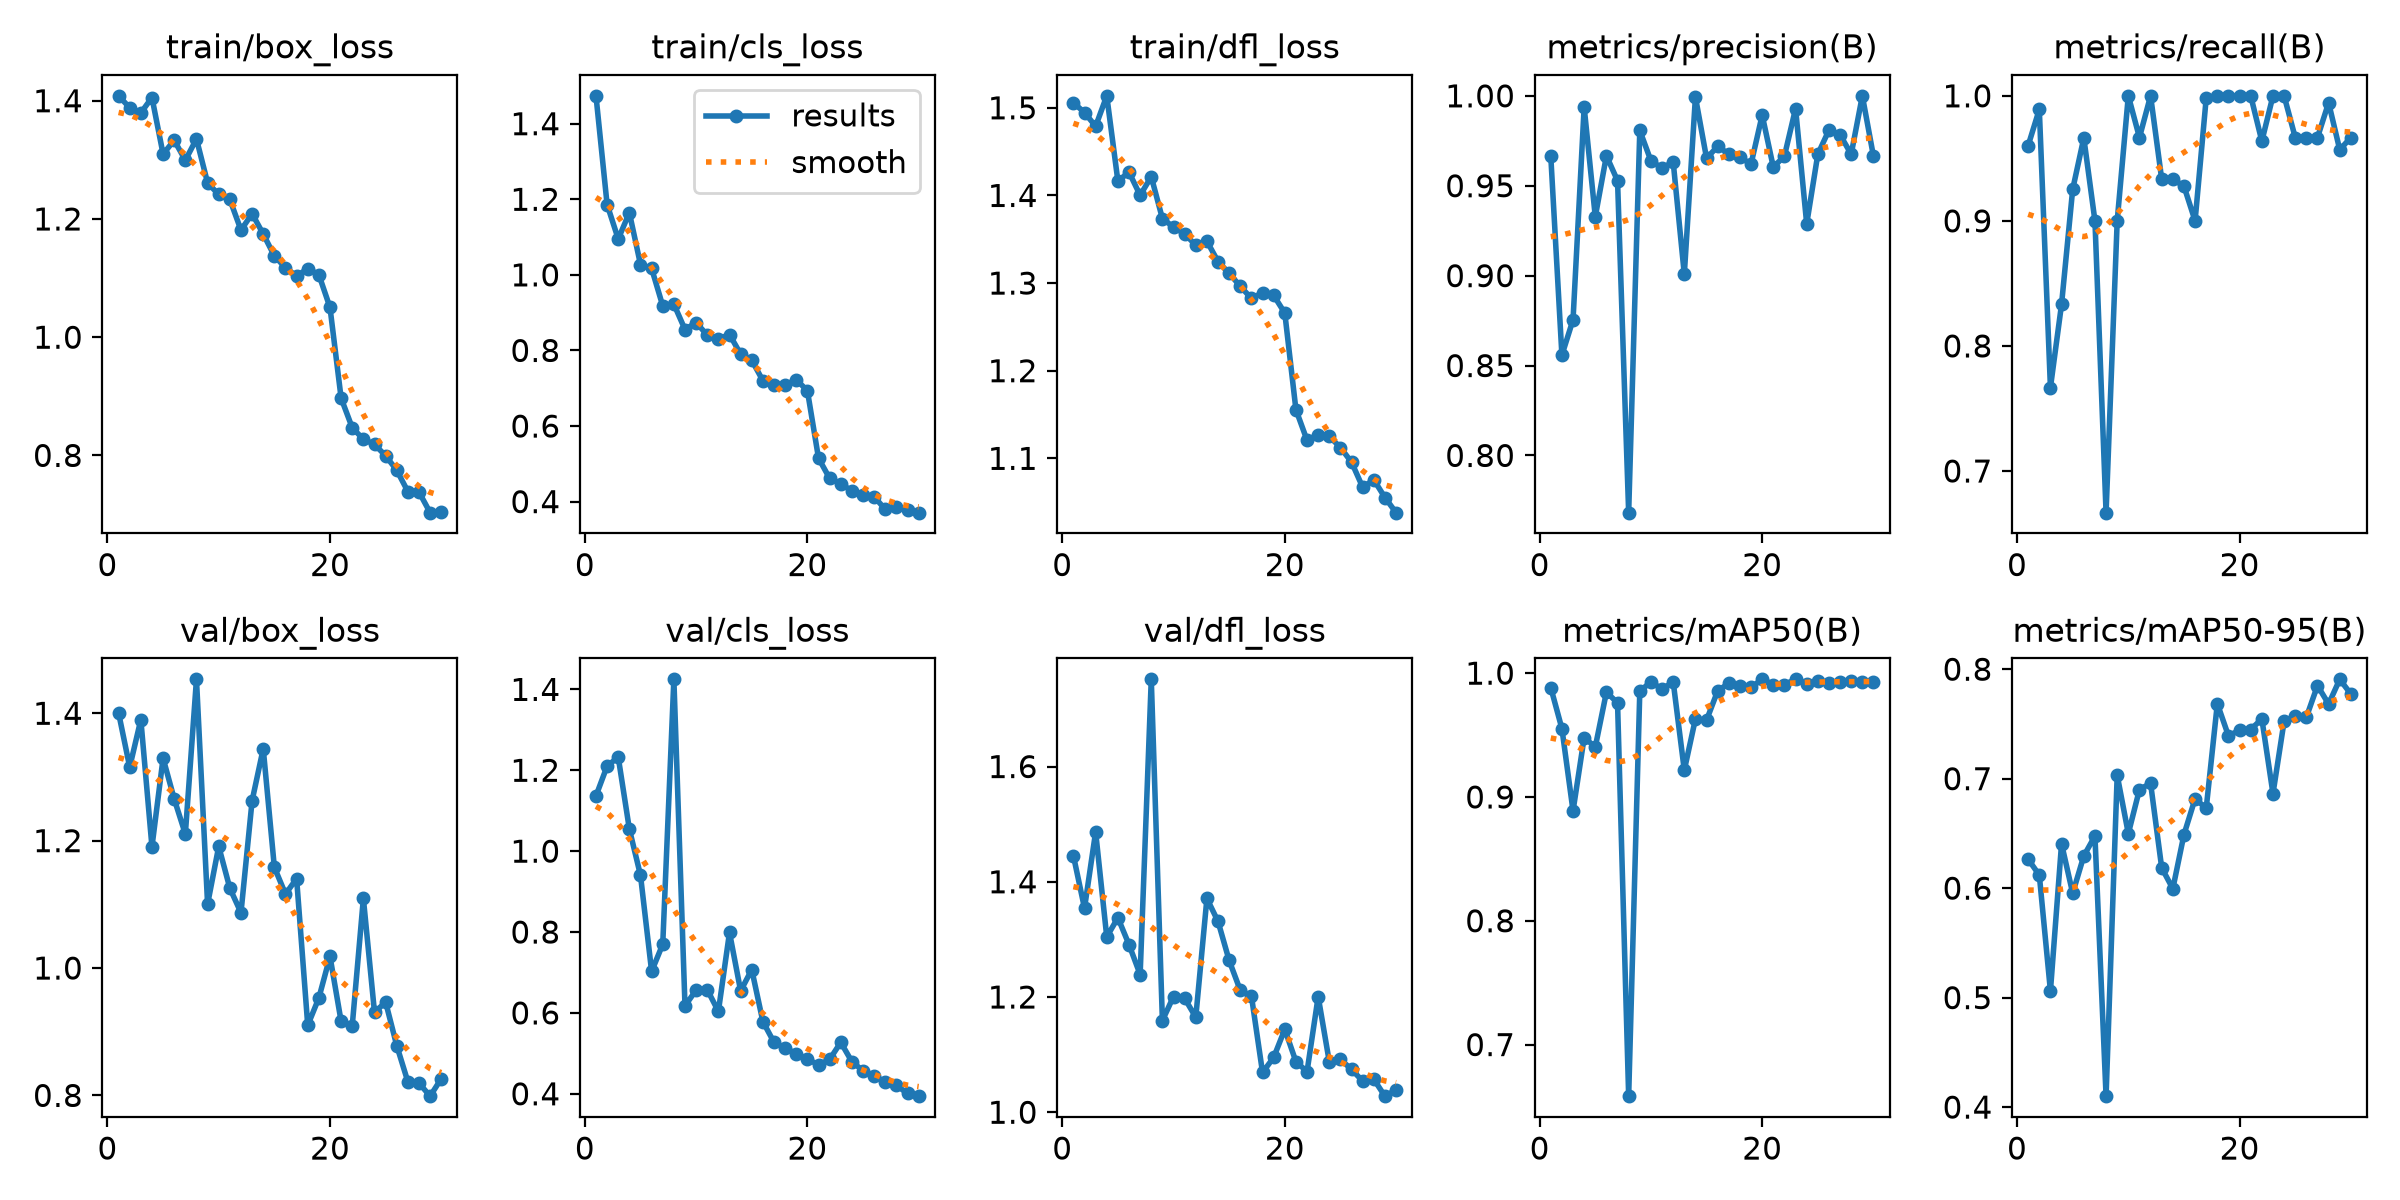

Source data for this figure (header and first rows):
epoch, time, train/box_loss, train/cls_loss, train/dfl_loss, metrics/precision(B), metrics/recall(B), metrics/mAP50(B), metrics/mAP50-95(B), val/box_loss, val/cls_loss, val/dfl_loss, lr/pg0, lr/pg1, lr/pg2
1, 138.3, 1.408, 1.474, 1.506, 0.9665, 0.9603, 0.9883, 0.6263, 1.401, 1.137, 1.446, 0.0006515, 0.0006515, 0.0006515
2, 247.7, 1.388, 1.186, 1.495, 0.8558, 0.9892, 0.9552, 0.6119, 1.315, 1.21, 1.354, 0.001275, 0.001275, 0.001275
3, 339.6, 1.379, 1.095, 1.479, 0.8755, 0.7667, 0.8888, 0.506, 1.39, 1.233, 1.486, 0.001854, 0.001854, 0.001854
4, 436.5, 1.405, 1.164, 1.514, 0.9937, 0.8333, 0.9479, 0.6406, 1.19, 1.055, 1.304, 0.001802, 0.001802, 0.001802
5, 527.6, 1.31, 1.027, 1.416, 0.9328, 0.9252, 0.9404, 0.5953, 1.329, 0.9403, 1.338, 0.001736, 0.001736, 0.001736
6, 618.8, 1.333, 1.017, 1.427, 0.9667, 0.9664, 0.9846, 0.6294, 1.265, 0.7027, 1.291, 0.00167, 0.00167, 0.00167
7, 695.3, 1.299, 0.9179, 1.4, 0.9528, 0.9, 0.976, 0.6476, 1.21, 0.7697, 1.239, 0.001604, 0.001604, 0.001604
8, 771.5, 1.335, 0.9224, 1.421, 0.7682, 0.6667, 0.6583, 0.41, 1.453, 1.425, 1.751, 0.001538, 0.001538, 0.001538
9, 850.1, 1.261, 0.8554, 1.374, 0.9808, 0.9, 0.9853, 0.7032, 1.1, 0.6172, 1.159, 0.001472, 0.001472, 0.001472
10, 943.6, 1.241, 0.8739, 1.364, 0.9639, 1, 0.9931, 0.6498, 1.191, 0.6566, 1.201, 0.001406, 0.001406, 0.001406
11, 1034, 1.233, 0.8406, 1.356, 0.9598, 0.9667, 0.987, 0.6901, 1.125, 0.6574, 1.198, 0.00134, 0.00134, 0.00134
12, 1118, 1.181, 0.8306, 1.343, 0.9633, 1, 0.9931, 0.6958, 1.087, 0.6038, 1.165, 0.001274, 0.001274, 0.001274
13, 1209, 1.209, 0.8421, 1.348, 0.9008, 0.9333, 0.9216, 0.6186, 1.263, 0.7989, 1.371, 0.001208, 0.001208, 0.001208
14, 1296, 1.175, 0.7904, 1.325, 0.9993, 0.9333, 0.9631, 0.5995, 1.344, 0.6544, 1.331, 0.001142, 0.001142, 0.001142
15, 1373, 1.138, 0.7741, 1.311, 0.9653, 0.9278, 0.962, 0.6489, 1.158, 0.707, 1.263, 0.001076, 0.001076, 0.001076
16, 1449, 1.117, 0.7201, 1.296, 0.9719, 0.9, 0.9857, 0.6817, 1.116, 0.5785, 1.212, 0.00101, 0.00101, 0.00101
17, 1528, 1.103, 0.7088, 1.283, 0.9677, 0.9982, 0.9918, 0.673, 1.14, 0.5273, 1.202, 0.000944, 0.000944, 0.000944
18, 1607, 1.116, 0.7086, 1.289, 0.9658, 1, 0.9898, 0.7685, 0.9101, 0.5134, 1.069, 0.000878, 0.000878, 0.000878
19, 1684, 1.106, 0.7225, 1.286, 0.9621, 1, 0.9886, 0.7391, 0.953, 0.4986, 1.095, 0.000812, 0.000812, 0.000812
20, 1761, 1.05, 0.6936, 1.266, 0.9893, 1, 0.995, 0.7443, 1.018, 0.486, 1.144, 0.000746, 0.000746, 0.000746
21, 1841, 0.8969, 0.5149, 1.156, 0.9603, 1, 0.9908, 0.7449, 0.9163, 0.4713, 1.088, 0.00068, 0.00068, 0.00068
22, 1917, 0.8468, 0.4616, 1.121, 0.9666, 0.9637, 0.9908, 0.7546, 0.9096, 0.485, 1.071, 0.000614, 0.000614, 0.000614
23, 1996, 0.8274, 0.4475, 1.127, 0.9929, 1, 0.995, 0.6864, 1.109, 0.5273, 1.201, 0.000548, 0.000548, 0.000548
24, 2072, 0.8186, 0.4281, 1.125, 0.9288, 1, 0.9912, 0.7524, 0.9303, 0.4794, 1.088, 0.000482, 0.000482, 0.000482
25, 2148, 0.7995, 0.418, 1.112, 0.9675, 0.9667, 0.994, 0.7571, 0.9465, 0.457, 1.092, 0.000416, 0.000416, 0.000416
26, 2224, 0.7748, 0.4132, 1.096, 0.9809, 0.9667, 0.9923, 0.7561, 0.8781, 0.4442, 1.074, 0.00035, 0.00035, 0.00035
27, 2300, 0.7389, 0.3793, 1.067, 0.9783, 0.9667, 0.9931, 0.785, 0.8213, 0.4291, 1.054, 0.000284, 0.000284, 0.000284
28, 2377, 0.738, 0.3856, 1.076, 0.9676, 0.9945, 0.994, 0.7682, 0.8193, 0.4208, 1.057, 0.000218, 0.000218, 0.000218
29, 2455, 0.7032, 0.3782, 1.055, 1, 0.9569, 0.9931, 0.7907, 0.7988, 0.4009, 1.028, 0.000152, 0.000152, 0.000152
30, 2535, 0.704, 0.3708, 1.038, 0.9664, 0.9667, 0.9931, 0.7773, 0.8263, 0.3941, 1.039, 8.6e-05, 8.6e-05, 8.6e-05
